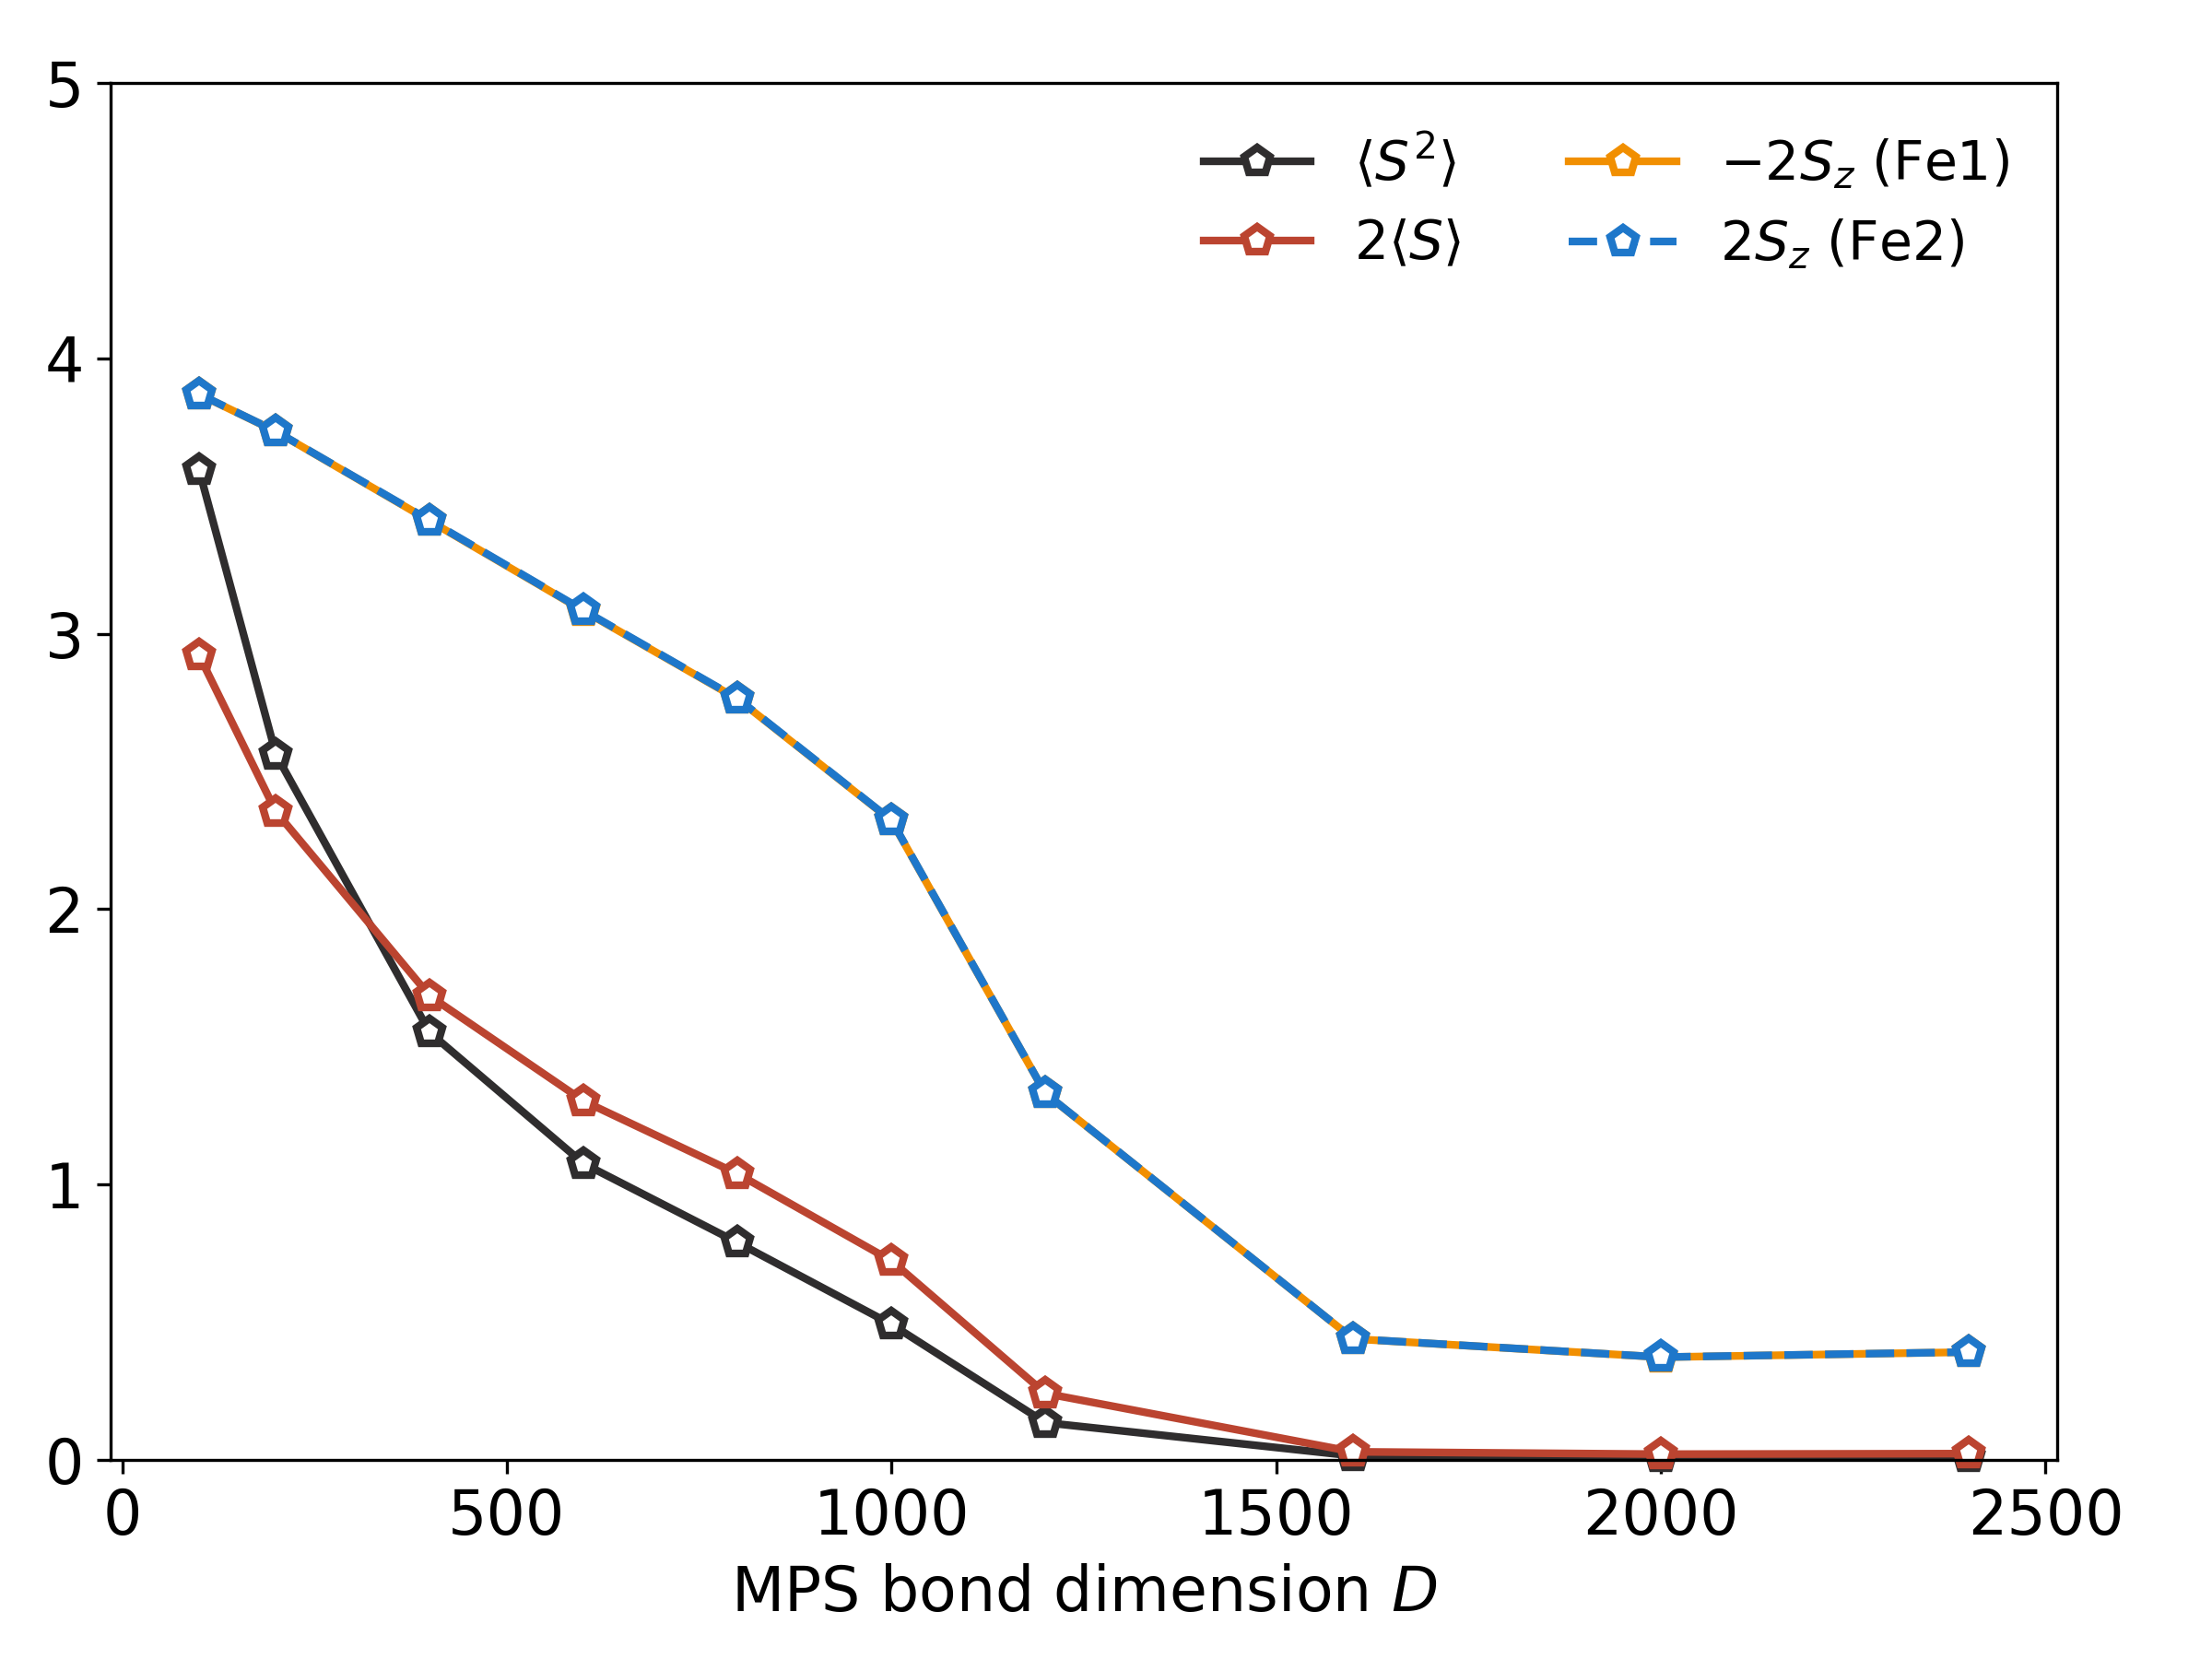

Write the Python code that produced this figure.
# ---------------------------------------------------------------------------
# Copyright (C) 2026 Huanchen Zhai. All Rights Reserved.
# 
# This program is free software: you can redistribute it and/or modify
# it under the terms of the GNU General Public License as published by
# the Free Software Foundation, either version 3 of the License, or
# (at your option) any later version.
# 
# This program is distributed in the hope that it will be useful,
# but WITHOUT ANY WARRANTY; without even the implied warranty of
# MERCHANTABILITY or FITNESS FOR A PARTICULAR PURPOSE.  See the
# GNU General Public License for more details.
# 
# You should have received a copy of the GNU General Public License
# along with this program.  If not, see <https://www.gnu.org/licenses/>.
# ---------------------------------------------------------------------------


import matplotlib.pyplot as plt
import numpy as np, json

plt.rcParams.update({'font.size': 16})
plt.figure(figsize=(8, 6))

data = json.load(open("../20-Data/90-colors.json", "r", encoding='utf-8'))
data |= json.load(open("../20-Data/10-fe2s2.json", "r", encoding='utf-8'))

colors = data['colors']
ds = [100, 200, 400, 600, 800, 1000, 1200, 1600, 2000, 2400]

dmrg_ssq = np.array([data['fe2s2']['std']['udmrg']['reverse_ssq'][str(d)][0] for d in ds])
dmrg_twos = np.array([data['fe2s2']['std']['udmrg']['reverse_ssq'][str(d)][1] - 1 for d in ds])
dmrg_twosz1 = np.array([data['fe2s2']['std']['udmrg']['reverse_sz'][str(d)][0] for d in ds])
dmrg_twosz2 = np.array([data['fe2s2']['std']['udmrg']['reverse_sz'][str(d)][1] for d in ds])

plt.plot(ds, dmrg_ssq, '-', linewidth=2, marker='p', mec=colors[0],  markersize=7, color=colors[0], mfc='white', mew=2, label='$\\langle S^2 \\rangle$', clip_on=False)
plt.plot(ds, dmrg_twos, '-', linewidth=2, marker='p', mec=colors[1],  markersize=7, color=colors[1], mfc='white', mew=2, label='$2\\langle S \\rangle$', clip_on=False)
plt.plot(ds, -dmrg_twosz1, '-', linewidth=2, marker='p', mec=colors[2], markersize=7, color=colors[2], mfc='white', mew=2, label='$-2S_z$ (Fe1)', clip_on=False)
plt.plot(ds, dmrg_twosz2, '--', linewidth=2, marker='p', mec=colors[4], markersize=7, color=colors[4], mfc='white', mew=2, label='$2S_z$ (Fe2)', clip_on=False)

plt.xlabel('MPS bond dimension $D$')
plt.ylim((0, 5))
plt.legend(loc='upper right', frameon=False, fontsize=14, ncols=2)
plt.subplots_adjust(left=0.05, right=0.93, top=0.95, bottom=0.12)
plt.savefig('07-sm-fe2-ssq-c-std-udmrg.png', dpi=300)
